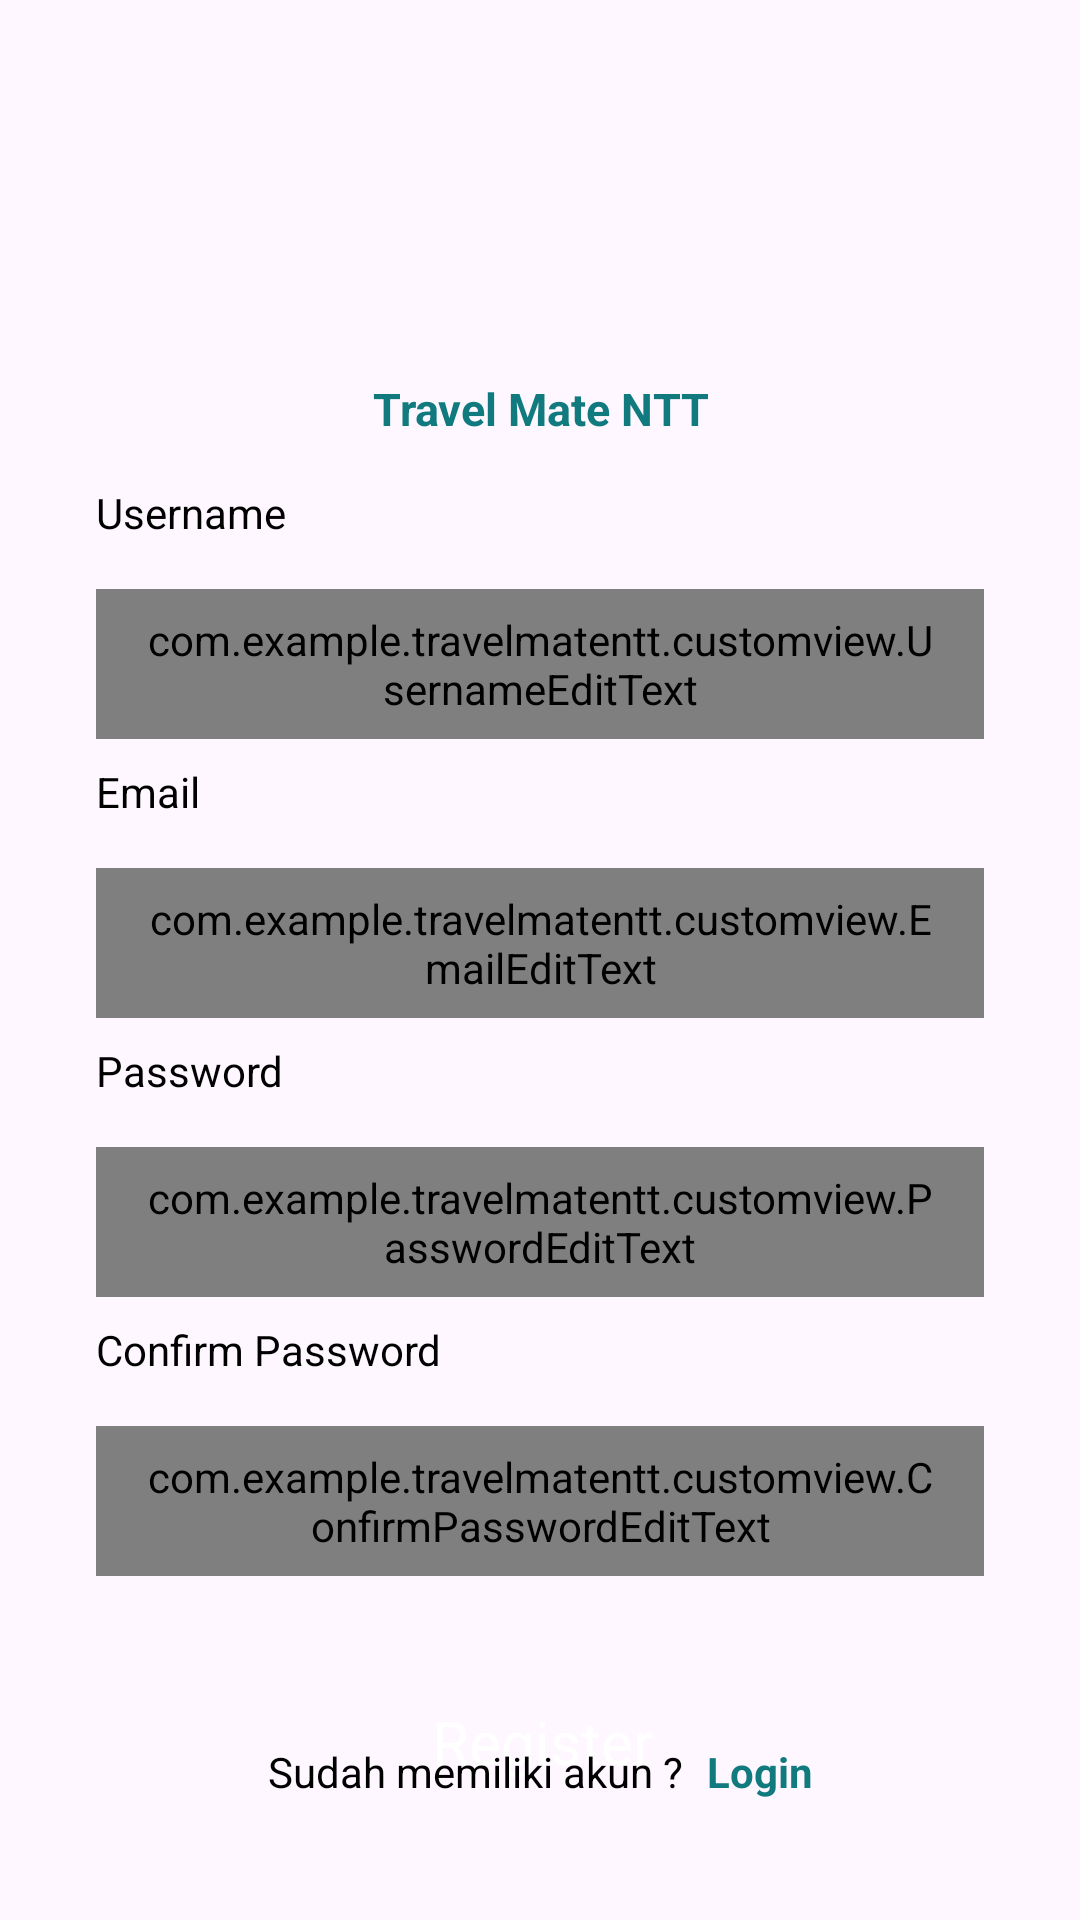

Produce the Android XML layout that renders to this screen, including the resource entries it uses.
<!-- AndroidManifest.xml: application theme AppTheme -->
<!-- res/layout/activity_register.xml -->
<?xml version="1.0" encoding="utf-8"?>
<androidx.constraintlayout.widget.ConstraintLayout xmlns:android="http://schemas.android.com/apk/res/android"
    xmlns:app="http://schemas.android.com/apk/res-auto"
    xmlns:tools="http://schemas.android.com/tools"
    android:layout_width="match_parent"
    android:layout_height="match_parent"
    tools:context=".view.register.RegisterActivity">

    <com.google.android.material.imageview.ShapeableImageView
        android:id="@+id/imageView"
        android:layout_width="70dp"
        android:layout_height="70dp"
        android:layout_marginStart="32dp"
        android:layout_marginTop="48dp"
        android:layout_marginEnd="32dp"
        app:layout_constraintEnd_toEndOf="parent"
        app:layout_constraintStart_toStartOf="parent"
        app:layout_constraintTop_toTopOf="parent"
        app:shapeAppearanceOverlay="@style/CircularImageView"
        app:srcCompat="@drawable/travel_mate_logo" />

    <TextView
        android:id="@+id/titleTextView"
        android:layout_width="0dp"
        android:layout_height="wrap_content"
        android:layout_marginTop="8dp"
        android:gravity="center"
        android:text="@string/travel_mate_ntt"
        android:textColor="@color/green"
        android:textSize="15sp"
        android:textStyle="bold"
        app:layout_constraintEnd_toEndOf="parent"
        app:layout_constraintStart_toStartOf="parent"
        app:layout_constraintTop_toBottomOf="@+id/imageView" />

    <TextView
        android:id="@+id/usernameTextView"
        android:layout_width="wrap_content"
        android:layout_height="wrap_content"
        android:layout_marginStart="32dp"
        android:layout_marginTop="15dp"
        android:text="@string/username"
        android:textColor="@color/black"
        app:layout_constraintStart_toStartOf="parent"
        app:layout_constraintTop_toBottomOf="@+id/titleTextView" />

    <com.google.android.material.textfield.TextInputLayout
        android:id="@+id/usernameEditTextLayout"
        style="@style/Widget.MaterialComponents.TextInputLayout.OutlinedBox"
        android:layout_width="0dp"
        android:layout_height="wrap_content"
        android:layout_marginStart="32dp"
        android:layout_marginEnd="32dp"
        app:boxStrokeColor="@color/green"
        app:hintTextColor="@color/green"
        app:layout_constraintEnd_toEndOf="parent"
        app:layout_constraintStart_toStartOf="parent"
        app:layout_constraintTop_toBottomOf="@+id/usernameTextView">

        <com.example.travelmatentt.customview.UsernameEditText
            android:id="@+id/edRegisterName"
            android:layout_width="match_parent"
            android:layout_height="50dp"
            android:layout_marginTop="16dp"
            android:drawablePadding="16dp"
            android:hint="@string/enter_your_username"
            android:inputType="text"
            android:minHeight="48dp"
            android:paddingHorizontal="16dp"
            android:textColor="@color/black" />
    </com.google.android.material.textfield.TextInputLayout>

    <TextView
        android:id="@+id/emailTextView"
        android:layout_width="wrap_content"
        android:layout_height="wrap_content"
        android:layout_marginStart="32dp"
        android:layout_marginTop="8dp"
        android:text="@string/email"
        android:textColor="@color/black"
        app:layout_constraintStart_toStartOf="parent"
        app:layout_constraintTop_toBottomOf="@+id/usernameEditTextLayout" />

    <com.google.android.material.textfield.TextInputLayout
        android:id="@+id/emailEditTextLayout"
        style="@style/Widget.MaterialComponents.TextInputLayout.OutlinedBox"
        android:layout_width="0dp"
        android:layout_height="wrap_content"
        android:layout_marginStart="32dp"
        android:layout_marginEnd="32dp"
        app:boxStrokeColor="@color/green"
        app:hintTextColor="@color/green"
        app:layout_constraintEnd_toEndOf="parent"
        app:layout_constraintStart_toStartOf="parent"
        app:layout_constraintTop_toBottomOf="@+id/emailTextView">

        <com.example.travelmatentt.customview.EmailEditText
            android:id="@+id/edRegisterEmail"
            android:layout_width="match_parent"
            android:layout_height="50dp"
            android:layout_marginTop="16dp"
            android:drawablePadding="16dp"
            android:hint="@string/enter_your_email"
            android:inputType="textEmailAddress"
            android:minHeight="48dp"
            android:paddingHorizontal="16dp"
            android:textColor="@color/black" />
    </com.google.android.material.textfield.TextInputLayout>

    <TextView
        android:id="@+id/passwordTextView"
        android:layout_width="wrap_content"
        android:layout_height="wrap_content"
        android:layout_marginStart="32dp"
        android:layout_marginTop="8dp"
        android:text="@string/password"
        android:textColor="@color/black"
        app:layout_constraintStart_toStartOf="parent"
        app:layout_constraintTop_toBottomOf="@+id/emailEditTextLayout" />

    <com.google.android.material.textfield.TextInputLayout
        android:id="@+id/passwordEditTextLayout"
        style="@style/Widget.MaterialComponents.TextInputLayout.OutlinedBox"
        android:layout_width="0dp"
        android:layout_height="wrap_content"
        android:layout_marginStart="32dp"
        android:layout_marginEnd="32dp"
        app:boxStrokeColor="@color/green"
        app:hintTextColor="@color/green"
        app:layout_constraintEnd_toEndOf="parent"
        app:layout_constraintStart_toStartOf="parent"
        app:layout_constraintTop_toBottomOf="@+id/passwordTextView">

        <com.example.travelmatentt.customview.PasswordEditText
            android:id="@+id/edRegisterPassword"
            android:layout_width="match_parent"
            android:layout_height="50dp"
            android:layout_marginTop="16dp"
            android:drawablePadding="16dp"
            android:hint="@string/enter_your_password"
            android:inputType="textPassword"
            android:paddingHorizontal="16dp"
            android:textColor="@color/black"
            android:textSize="14sp" />
    </com.google.android.material.textfield.TextInputLayout>

    <TextView
        android:id="@+id/confirm_passwordTextView"
        android:layout_width="wrap_content"
        android:layout_height="wrap_content"
        android:layout_marginStart="32dp"
        android:layout_marginTop="8dp"
        android:text="@string/confirm_password"
        android:textColor="@color/black"
        app:layout_constraintStart_toStartOf="parent"
        app:layout_constraintTop_toBottomOf="@+id/passwordEditTextLayout" />

    <com.google.android.material.textfield.TextInputLayout
        android:id="@+id/confirm_passwordEditTextLayout"
        style="@style/Widget.MaterialComponents.TextInputLayout.OutlinedBox"
        android:layout_width="0dp"
        android:layout_height="wrap_content"
        android:layout_marginStart="32dp"
        android:layout_marginEnd="32dp"
        app:boxStrokeColor="@color/green"
        app:hintTextColor="@color/green"
        app:layout_constraintEnd_toEndOf="parent"
        app:layout_constraintStart_toStartOf="parent"
        app:layout_constraintTop_toBottomOf="@+id/confirm_passwordTextView">

        <com.example.travelmatentt.customview.ConfirmPasswordEditText
            android:id="@+id/edConfirmRegisterPassword"
            android:layout_width="match_parent"
            android:layout_height="50dp"
            android:layout_marginTop="16dp"
            android:drawablePadding="16dp"
            android:hint="Confirm your password"
            android:inputType="textPassword"
            android:paddingHorizontal="16dp"
            android:textColor="@color/black"
            android:textSize="14sp" />
    </com.google.android.material.textfield.TextInputLayout>

    <ImageButton
        android:id="@+id/btnRegister"
        android:layout_width="0dp"
        android:layout_height="50dp"
        android:layout_marginStart="32dp"
        android:layout_marginTop="30dp"
        android:layout_marginEnd="32dp"
        android:background="@drawable/custom_btn_filter"
        android:contentDescription="@string/register"
        app:layout_constraintEnd_toEndOf="parent"
        app:layout_constraintStart_toStartOf="parent"
        app:layout_constraintTop_toBottomOf="@+id/confirm_passwordEditTextLayout" />

    <TextView
        android:id="@+id/tvRegisterButton"
        android:layout_width="wrap_content"
        android:layout_height="wrap_content"
        android:text="@string/register"
        android:textColor="@color/white"
        android:textSize="20sp"
        android:layout_marginStart="112dp"
        app:layout_constraintStart_toStartOf="@id/btnRegister"
        app:layout_constraintTop_toTopOf="@id/btnRegister"
        app:layout_constraintBottom_toBottomOf="@id/btnRegister" />


    <TextView
        android:id="@+id/tvInfoLogin"
        android:layout_width="wrap_content"
        android:layout_height="wrap_content"
        android:layout_marginEnd="8dp"
        android:layout_marginBottom="40dp"
        android:text="@string/sudah_memiliki_akun"
        android:textColor="@color/black"
        app:layout_constraintBottom_toBottomOf="parent"
        app:layout_constraintEnd_toStartOf="@+id/tvLogin"
        app:layout_constraintHorizontal_chainStyle="packed"
        app:layout_constraintStart_toStartOf="parent" />

    <TextView
        android:id="@+id/tvLogin"
        android:layout_width="wrap_content"
        android:layout_height="wrap_content"
        android:layout_marginBottom="40dp"
        android:clickable="true"
        android:focusable="true"
        android:text="@string/login"
        android:textColor="@color/green"
        android:textStyle="bold"
        app:layout_constraintBottom_toBottomOf="parent"
        app:layout_constraintEnd_toEndOf="parent"
        app:layout_constraintStart_toEndOf="@+id/tvInfoLogin" />


    <ProgressBar
        android:id="@+id/progressBar"
        style="?android:attr/progressBarStyle"
        android:layout_width="wrap_content"
        android:layout_height="wrap_content"
        android:visibility="gone"
        app:layout_constraintBottom_toBottomOf="parent"
        app:layout_constraintEnd_toEndOf="parent"
        app:layout_constraintStart_toStartOf="parent" />


</androidx.constraintlayout.widget.ConstraintLayout>
<!-- resources referenced by this layout -->
<resources>
  <color name="black">#FF000000</color>
  <color name="green">#107A7E</color>
  <color name="white">#FFFFFFFF</color>
  <string name="confirm_password">Confirm Password</string>
  <string name="email">Email</string>
  <string name="enter_your_email">Enter your email</string>
  <string name="enter_your_password">Enter your password</string>
  <string name="enter_your_username">Enter your username</string>
  <string name="login">Login</string>
  <string name="password">Password</string>
  <string name="register">Register</string>
  <string name="sudah_memiliki_akun">Sudah memiliki akun ?</string>
  <string name="travel_mate_ntt">Travel Mate NTT</string>
  <string name="username">Username</string>
  <style name="CircularImageView">
          <item name="cornerFamily">rounded</item>
          <item name="cornerSize">20%</item>
      </style>
  <style name="AppTheme" parent="Theme.Material3.Light.NoActionBar">
          <item name="android:statusBarColor">@color/green</item>
          <item name="bottomNavigationStyle">@style/CustomBottomNavigation</item>
      </style>
  <style name="CustomBottomNavigation" parent="Widget.MaterialComponents.BottomNavigationView">
          <item name="itemBackground">@color/white</item>
          <item name="itemIconTint">@color/bottom_nav</item>
          <item name="itemTextColor">@color/bottom_nav</item>
      </style>
</resources>
